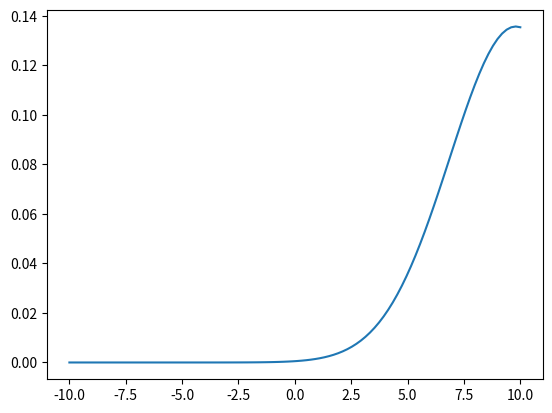

Source code (Python):
#! /usr/bin/env python
"""
Demo script for generating multiple plots and combinging them into movies.
e.g. "projecting" a normal distribution backward in time, generating a bunch
of plots with the same axes, then combing into a movie
"""
import numpy as np
import matplotlib.pyplot as plt

def gaussian(x, mu, sigma):
    return 1./(sigma * np.sqrt(2*np.pi)) *\
            np.exp(-0.5*( (x-mu)/(sigma) )**2)

def curve(xs, mu, sigma):
   return gaussian(xs, mu, sigma)

nframes = 50
for i in range(0,nframes):
    mu = i*10.0/nframes
    sigma = 3.0*i/nframes
    xs = np.linspace(-10, 10, 100)
    plt.clf()
    plt.plot(xs, gaussian(xs, i*10.0/nframes, sigma))
    plt.savefig("plot_" + str(i) +".jpg")
